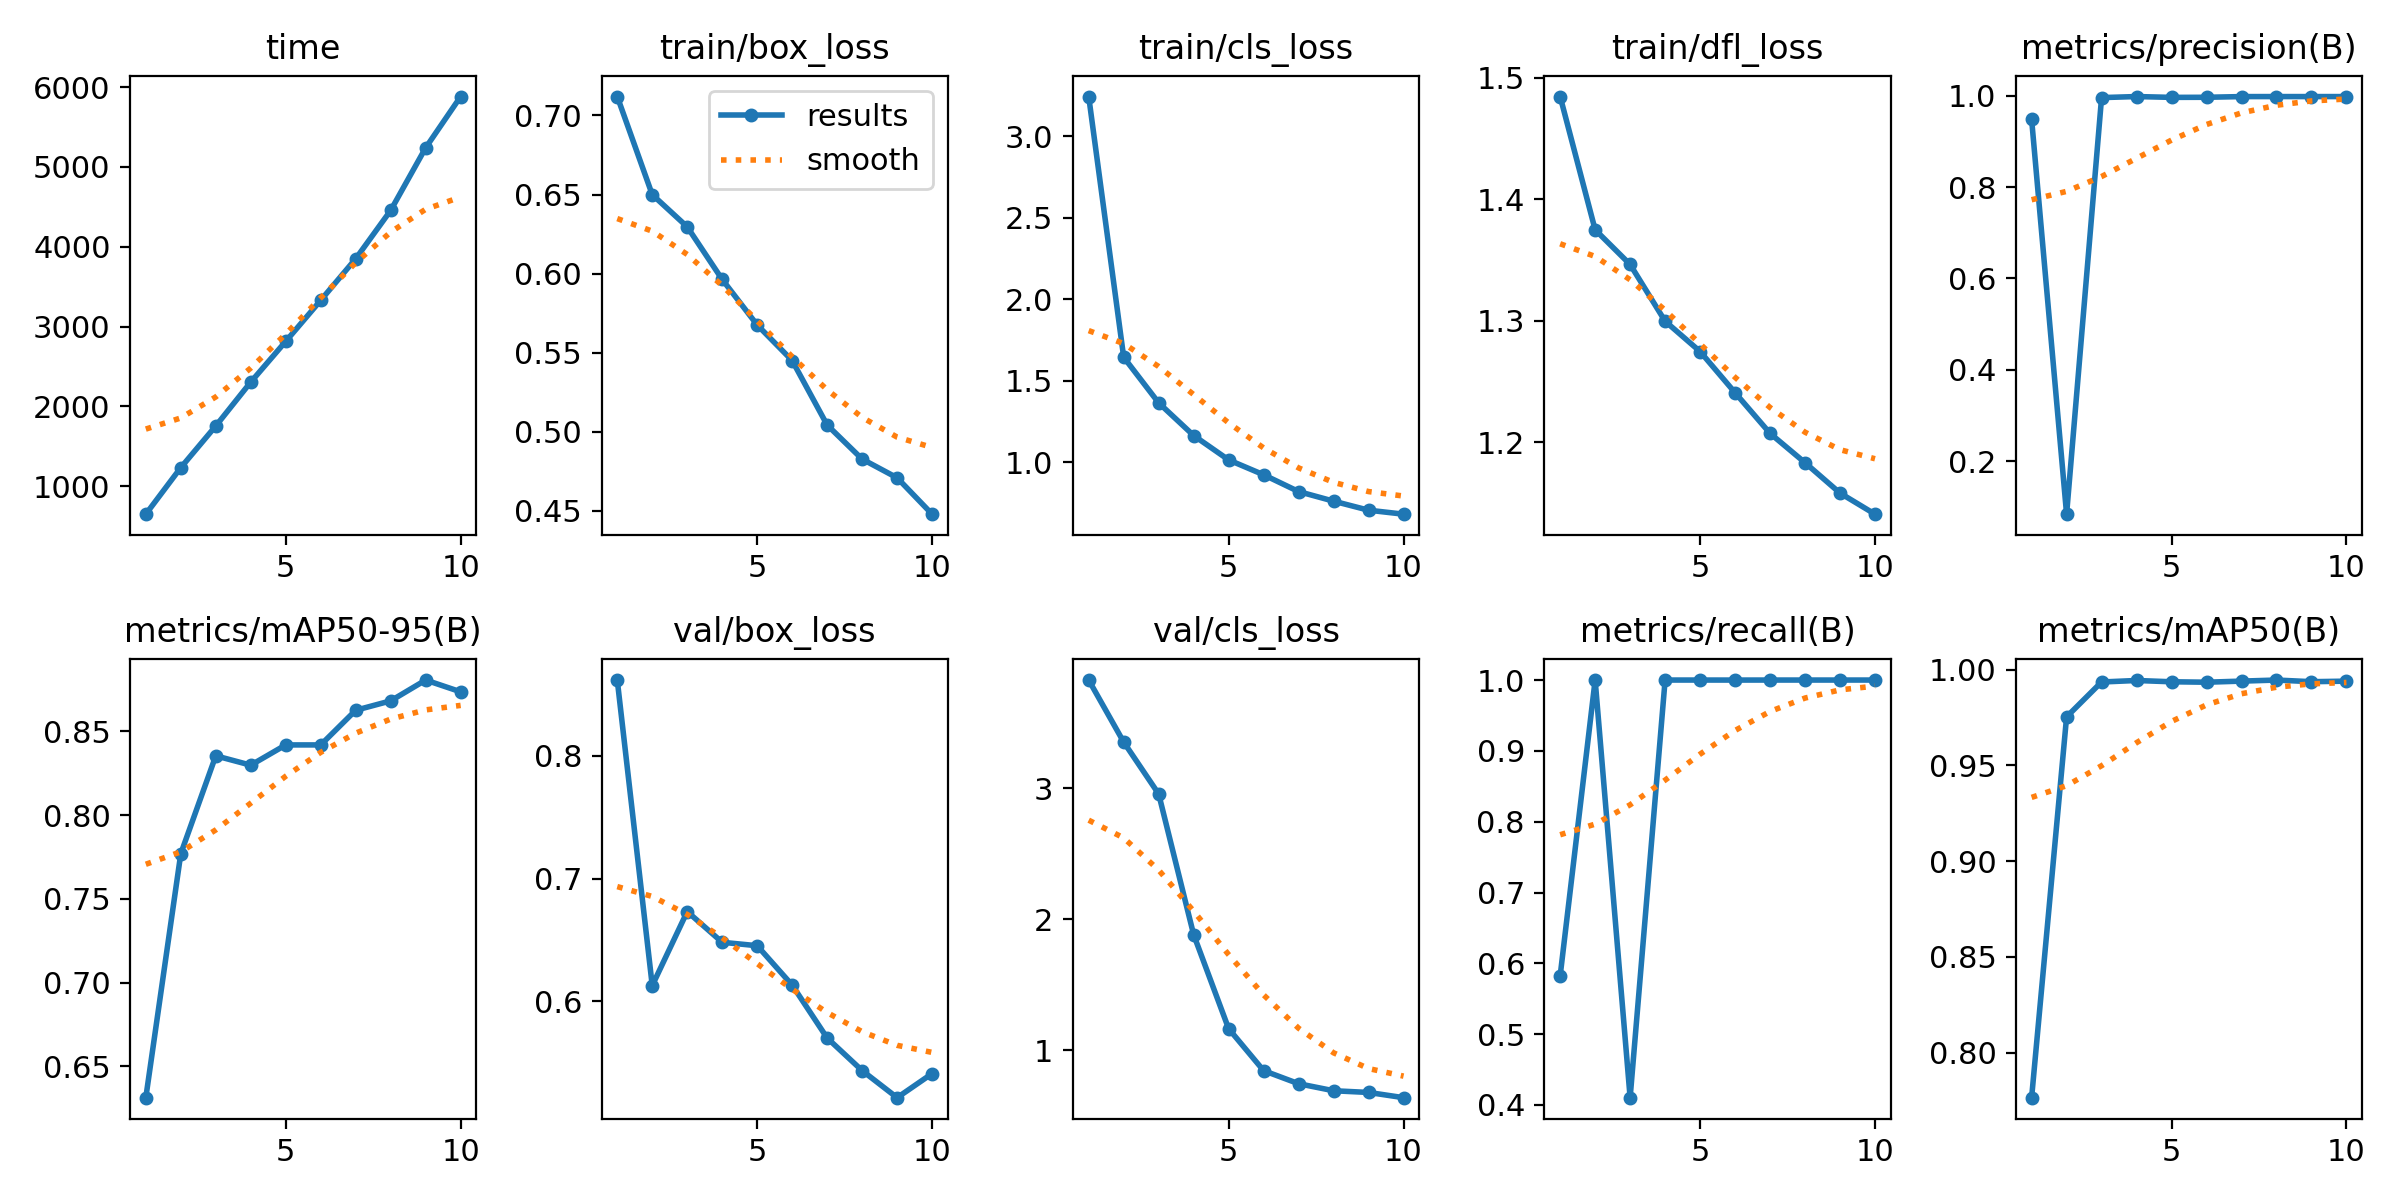

Values plotted in this chart, from the file beside it:
epoch, time, train/box_loss, train/cls_loss, train/dfl_loss, metrics/precision(B), metrics/recall(B), metrics/mAP50(B), metrics/mAP50-95(B), val/box_loss, val/cls_loss, val/dfl_loss, lr/pg0, lr/pg1, lr/pg2
1, 650.3, 0.712, 3.245, 1.485, 0.9485, 0.5824, 0.7766, 0.6312, 0.8618, 3.825, 1.643, 0.0004051, 0.0004051, 0.0004051
2, 1234, 0.6499, 1.644, 1.375, 0.0839, 1, 0.9753, 0.777, 0.6127, 3.352, 1.489, 0.0007404, 0.0007404, 0.0007404
3, 1755, 0.6296, 1.364, 1.346, 0.996, 0.4103, 0.9935, 0.8355, 0.6731, 2.956, 1.5, 0.0009932, 0.0009932, 0.0009932
4, 2305, 0.5962, 1.164, 1.3, 0.9983, 1, 0.9943, 0.8299, 0.6481, 1.883, 1.478, 0.0008787, 0.0008787, 0.0008787
5, 2815, 0.5675, 1.014, 1.275, 0.9965, 1, 0.9936, 0.842, 0.6453, 1.166, 1.38, 0.000755, 0.000755, 0.000755
6, 3330, 0.5449, 0.9228, 1.241, 0.9967, 1, 0.9934, 0.842, 0.6132, 0.846, 1.373, 0.0006312, 0.0006312, 0.0006312
7, 3850, 0.5041, 0.8197, 1.207, 0.9982, 1, 0.9939, 0.8627, 0.57, 0.7463, 1.301, 0.0005075, 0.0005075, 0.0005075
8, 4456, 0.4826, 0.7608, 1.183, 0.9982, 1, 0.9945, 0.8683, 0.5435, 0.6926, 1.26, 0.0003837, 0.0003837, 0.0003837
9, 5240, 0.4707, 0.7052, 1.158, 0.9982, 1, 0.9936, 0.8807, 0.5214, 0.6797, 1.23, 0.00026, 0.00026, 0.00026
10, 5882, 0.4477, 0.6809, 1.141, 0.9982, 1, 0.9939, 0.8737, 0.5411, 0.6399, 1.255, 0.0001363, 0.0001363, 0.0001363
